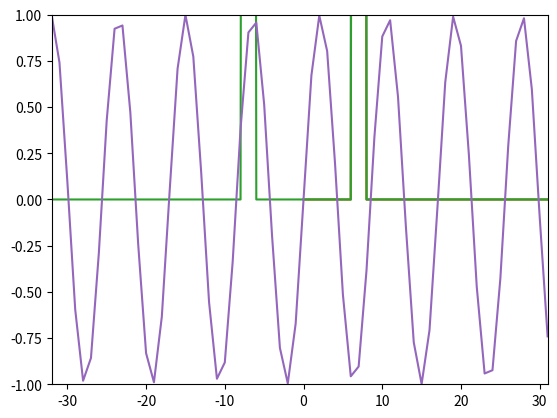

Recreate this plot in Python.
#%% 
import numpy as np
import matplotlib.pyplot as plt

#%% 
N= 64 
k0 =7
x = np.exp(1j * 2*np.pi * k0/N* np.arange(N))
X = np.array([])
for k in range(N):
    s = np.exp(1j *2 * np.pi *k / N * np.arange(N))
    X = np.append(X,sum(x*np.conjugate(s)))
print(f"input x {x.shape} , sine {s.shape} , Output X {X.shape} ")

# %%
plt.plot(np.arange(N),abs(X))
plt.axis([0,N-1,0,N])
plt.show()

# %%
# real signal which has 2 complex signal.
N= 64 
k0 =7
x = np.cos( 2*np.pi * k0/N* np.arange(N))
X = np.array([])
nv = np.arange(-N/2,N/2)

for k in range(N):
    s = np.exp(1j *2 * np.pi *k / N * np.arange(N))
    X = np.append(X,sum(x*np.conjugate(s)))
print(f"input x {x.shape} , sine {s.shape} , Output X {X.shape} ")
plt.plot(np.arange(N),abs(X))
plt.axis([0,N-1,0,N])
plt.show()

# %%
N= 64 
k0 =7
x = np.cos( 2*np.pi * k0/N* np.arange(N))
X = np.array([])
nv = np.arange(-N/2,N/2)
kv = np.arange(-N/2,N/2)
for k in kv:
    s = np.exp(1j *2 * np.pi *k / N * np.arange(N))
    X = np.append(X,sum(x*np.conjugate(s)))
print(f"input x {x.shape} , sine {s.shape} , Output X {X.shape} ")
plt.plot(kv,abs(X))
plt.axis([-N/2,N/2-1,0,N])
plt.show()
# %%
N= 64 
k0 =7.5
x = np.cos( 2*np.pi * k0/N* np.arange(N))
X = np.array([])
nv = np.arange(-N/2,N/2)
kv = np.arange(-N/2,N/2)
for k in kv:
    s = np.exp(1j *2 * np.pi *k / N *nv)
    X = np.append(X,sum(x*np.conjugate(s)))


print(f"input x {x.shape} , sine {s.shape} , Output X {X.shape} ")
plt.plot(kv,abs(X))
plt.axis([-N/2,N/2-1,0,N])
plt.show()

# %%
N= 64 
k0 =7.5
x = np.cos( 2*np.pi * k0/N* np.arange(N))
X = np.array([])
nv = np.arange(-N/2,N/2)
kv = np.arange(-N/2,N/2)
for k in kv:
    s = np.exp(1j *2 * np.pi *k / N * nv)
    X = np.append(X,sum(x*np.conjugate(s)))


y = np.array([])
for n in nv:
    s = np.exp(1j *2 * np.pi * n / N * kv)
    y = np.append(y,1.0/N *sum(X*s))
print(f"input x {x.shape} , sine {s.shape} , Output X {X.shape} ")
plt.plot(kv,y)
plt.axis([-N/2,N/2-1,-1,1])
plt.show()


# %%
